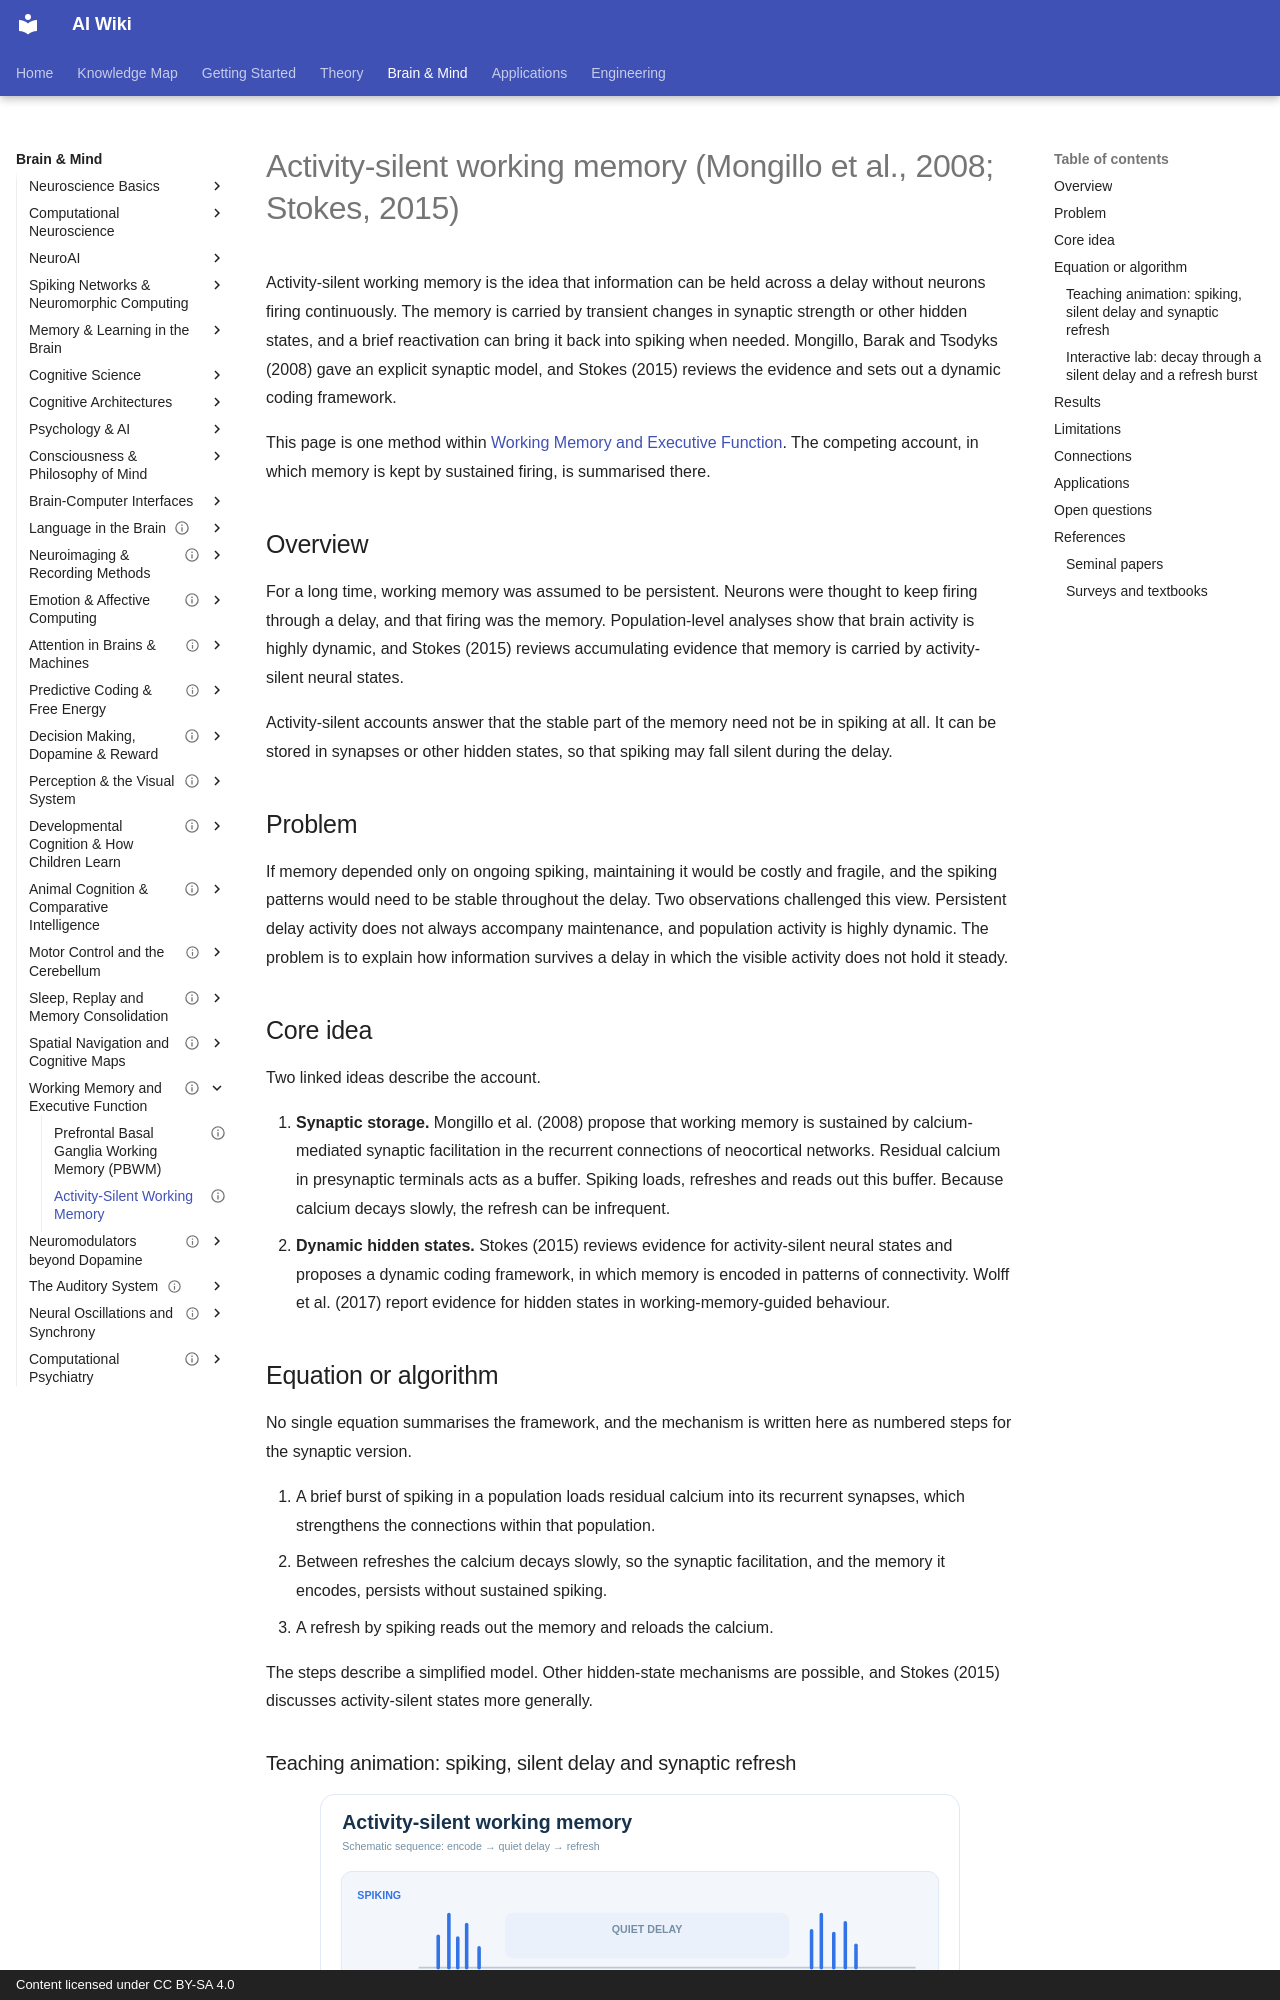

repository: zi-yue-1129/ai-wiki · page: brain-mind/working-memory-executive-function/activity-silent-working-memory/index.html · generator: mkdocs · copyright: Content licensed under CC BY-SA 4.0

---
status: complete
last_reviewed: 2026-11-04
related:
- brain-mind/memory-learning
tags:
- working memory
- activity-silent
- persistent activity
- synaptic plasticity
aliases:
  - Activity-silent working memory
  - Synaptic theory of working memory
  - 活動靜默工作記憶
  - 突觸工作記憶理論
  - Mongillo 2008
  - Stokes 2015
---

# Activity-silent working memory (Mongillo et al., 2008; Stokes, 2015)

Activity-silent working memory is the idea that information can be held across a delay without neurons firing continuously. The memory is carried by transient changes in synaptic strength or other hidden states, and a brief reactivation can bring it back into spiking when needed. Mongillo, Barak and Tsodyks (2008) gave an explicit synaptic model, and Stokes (2015) reviews the evidence and sets out a dynamic coding framework.

This page is one method within [Working Memory and Executive Function](../index.md). The competing account, in which memory is kept by sustained firing, is summarised there.

## Overview

For a long time, working memory was assumed to be persistent. Neurons were thought to keep firing through a delay, and that firing was the memory. Population-level analyses show that brain activity is highly dynamic, and Stokes (2015) reviews accumulating evidence that memory is carried by activity-silent neural states.

Activity-silent accounts answer that the stable part of the memory need not be in spiking at all. It can be stored in synapses or other hidden states, so that spiking may fall silent during the delay.

## Problem

If memory depended only on ongoing spiking, maintaining it would be costly and fragile, and the spiking patterns would need to be stable throughout the delay. Two observations challenged this view. Persistent delay activity does not always accompany maintenance, and population activity is highly dynamic. The problem is to explain how information survives a delay in which the visible activity does not hold it steady.

## Core idea

Two linked ideas describe the account.

1. **Synaptic storage.** Mongillo et al. (2008) propose that working memory is sustained by calcium-mediated synaptic facilitation in the recurrent connections of neocortical networks. Residual calcium in presynaptic terminals acts as a buffer. Spiking loads, refreshes and reads out this buffer. Because calcium decays slowly, the refresh can be infrequent.
2. **Dynamic hidden states.** Stokes (2015) reviews evidence for activity-silent neural states and proposes a dynamic coding framework, in which memory is encoded in patterns of connectivity. Wolff et al. (2017) report evidence for hidden states in working-memory-guided behaviour.

## Equation or algorithm

No single equation summarises the framework, and the mechanism is written here as numbered steps for the synaptic version.

1. A brief burst of spiking in a population loads residual calcium into its recurrent synapses, which strengthens the connections within that population.
2. Between refreshes the calcium decays slowly, so the synaptic facilitation, and the memory it encodes, persists without sustained spiking.
3. A refresh by spiking reads out the memory and reloads the calcium.

The steps describe a simplified model. Other hidden-state mechanisms are possible, and Stokes (2015) discusses activity-silent states more generally.
